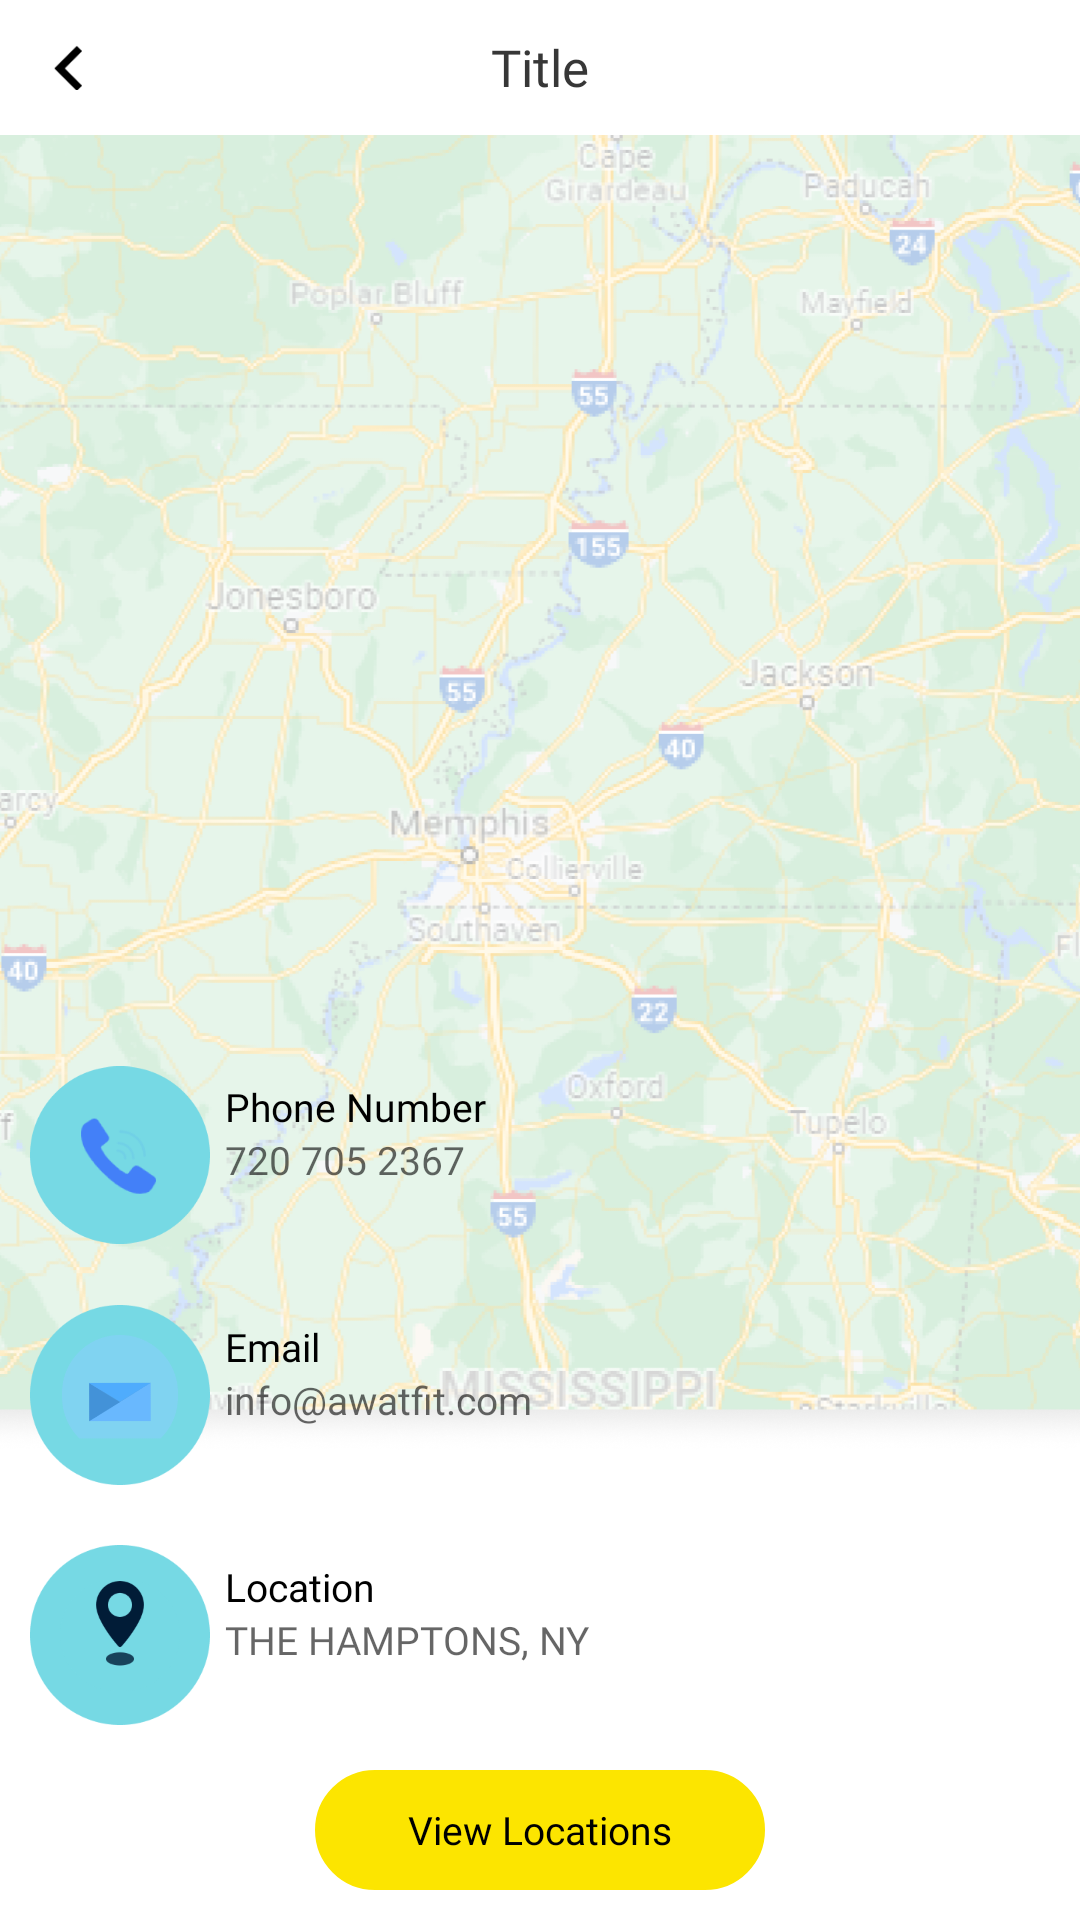

This screen was rendered from an Android layout file. Write that file and the resources it references.
<!-- AndroidManifest.xml: application theme Theme.BaseApp -->
<!-- res/layout/activity_contact.xml -->
<?xml version="1.0" encoding="utf-8"?>
<LinearLayout xmlns:android="http://schemas.android.com/apk/res/android"
    xmlns:app="http://schemas.android.com/apk/res-auto"
    xmlns:tools="http://schemas.android.com/tools"
    android:layout_width="match_parent"
    android:layout_height="match_parent"
    android:orientation="vertical"
    tools:context=".Contact.Contact">
    <include layout="@layout/header"/>

    <RelativeLayout
        android:layout_width="match_parent"
        android:layout_height="match_parent">

        <LinearLayout
            android:layout_width="match_parent"
            android:layout_height="match_parent"
            android:orientation="vertical">

            <ImageView
                android:layout_width="match_parent"
                android:layout_height="440dp"
                android:background="@drawable/map_contact" />
        </LinearLayout>

        <LinearLayout
            android:layout_width="match_parent"
            android:layout_height="wrap_content"
            android:layout_alignParentBottom="true"
            android:background="@drawable/contact_background"
            android:orientation="vertical">

            <LinearLayout
                android:layout_width="match_parent"
                android:layout_height="wrap_content"
                android:layout_marginHorizontal="5dp"
                android:layout_marginTop="20dp"
                android:orientation="horizontal"
                android:padding="5dp">

                <ImageView
                    android:layout_width="60dp"
                    android:layout_height="60dp"
                    android:src="@drawable/phone" />

                <LinearLayout
                    android:layout_width="match_parent"
                    android:layout_height="wrap_content"
                    android:orientation="vertical"
                    android:padding="5dp">

                    <TextView
                        android:layout_width="match_parent"
                        android:layout_height="wrap_content"
                        android:fontFamily="@font/poppins_medium"
                        android:text="Phone Number"
                        android:textColor="@color/black"
                        android:textSize="13sp" />

                    <TextView
                        android:layout_width="match_parent"
                        android:layout_height="wrap_content"
                        android:fontFamily="@font/poppins_medium"
                        android:hint="720 705 2367 "
                        android:textColor="@color/black"
                        android:textSize="13sp" />

                </LinearLayout>

            </LinearLayout>


            <LinearLayout
                android:layout_width="match_parent"
                android:layout_height="wrap_content"
                android:layout_marginHorizontal="5dp"
                android:layout_marginTop="10dp"
                android:orientation="horizontal"
                android:padding="5dp">

                <RelativeLayout
                    android:layout_width="wrap_content"
                    android:layout_height="wrap_content">

                    <ImageView
                        android:layout_width="60dp"
                        android:layout_height="60dp"
                        android:src="@drawable/email1" />

                    <ImageView
                        android:layout_width="40dp"
                        android:layout_height="40dp"
                        android:layout_centerInParent="true"
                        android:src="@drawable/email_icon" />

                </RelativeLayout>

                <LinearLayout
                    android:layout_width="match_parent"
                    android:layout_height="wrap_content"
                    android:orientation="vertical"
                    android:padding="5dp">

                    <TextView
                        android:layout_width="match_parent"
                        android:layout_height="wrap_content"
                        android:fontFamily="@font/poppins_medium"
                        android:text="Email"
                        android:textColor="@color/black"
                        android:textSize="13sp" />

                    <TextView
                        android:layout_width="match_parent"
                        android:layout_height="wrap_content"
                        android:fontFamily="@font/poppins_medium"
                        android:hint="info@awatfit.com"
                        android:textColor="@color/black"
                        android:textSize="13sp" />

                </LinearLayout>

            </LinearLayout>

            <LinearLayout
                android:layout_width="match_parent"
                android:layout_height="wrap_content"
                android:layout_marginHorizontal="5dp"
                android:layout_marginTop="10dp"
                android:orientation="horizontal"
                android:padding="5dp">

                <RelativeLayout
                    android:layout_width="wrap_content"
                    android:layout_height="wrap_content">

                    <ImageView
                        android:layout_width="60dp"
                        android:layout_height="60dp"
                        android:src="@drawable/email1" />

                    <ImageView
                        android:layout_width="40dp"
                        android:layout_height="40dp"
                        android:layout_centerInParent="true"
                        android:src="@drawable/location" />

                </RelativeLayout>

                <LinearLayout
                    android:layout_width="match_parent"
                    android:layout_height="wrap_content"
                    android:orientation="vertical"
                    android:padding="5dp">

                    <TextView
                        android:layout_width="match_parent"
                        android:layout_height="wrap_content"
                        android:fontFamily="@font/poppins_medium"
                        android:text="Location"
                        android:textColor="@color/black"
                        android:textSize="13sp" />

                    <TextView
                        android:layout_width="match_parent"
                        android:layout_height="wrap_content"
                        android:fontFamily="@font/poppins_medium"
                        android:hint="THE HAMPTONS, NY"
                        android:textColor="@color/black"
                        android:textSize="13sp" />

                </LinearLayout>

            </LinearLayout>

            <LinearLayout
                android:layout_width="150dp"
                android:layout_height="40dp"
                android:layout_gravity="center"
                android:layout_marginTop="10dp"
                android:layout_marginBottom="10dp">

                <TextView
                    android:layout_width="match_parent"
                    android:layout_height="match_parent"
                    android:background="@drawable/contact_button"
                    android:fontFamily="@font/poppins_medium"
                    android:gravity="center"
                    android:text="View Locations"
                    android:textAlignment="center"
                    android:textColor="@color/black"
                    android:textSize="13sp" />

            </LinearLayout>

        </LinearLayout>

    </RelativeLayout>

</LinearLayout>
<!-- res/layout/header.xml (included above) -->
<?xml version="1.0" encoding="utf-8"?>
<RelativeLayout xmlns:android="http://schemas.android.com/apk/res/android"
    android:layout_width="match_parent"
    android:layout_height="wrap_content"
    android:background="@color/white"
    android:padding="10dp">

    <RelativeLayout
        android:id="@+id/rlBack"
        android:layout_width="wrap_content"
        android:layout_height="wrap_content"
        android:padding="5dp">

        <ImageView
            android:id="@+id/img_rightarrow"
            android:layout_width="15dp"
            android:layout_height="15dp"
            android:src="@drawable/left_arrow" />
    </RelativeLayout>

    <TextView
        android:id="@+id/tvTitle"
        android:layout_width="wrap_content"
        android:layout_height="wrap_content"
        android:layout_centerInParent="true"
        android:fontFamily="@font/poppins_regular"
        android:text="Title"
        android:layout_marginTop="2dp"
        android:textColor="@color/black2"
        android:textSize="17sp" />

</RelativeLayout>
<!-- resources referenced by this layout -->
<resources>
  <color name="black">#FF000000</color>
  <color name="black2">#373737</color>
  <color name="white">#FFFFFFFF</color>
  <!-- drawable contact_button (drawable) -->
  <?xml version="1.0" encoding="utf-8"?>
  <shape
      xmlns:android="http://schemas.android.com/apk/res/android">
      <solid android:color="@color/yellow" />
  
      <stroke
  
          android:width="2dp"
          android:color="@color/yellow" />
  
      <corners
          android:topRightRadius="30dp"
          android:topLeftRadius="30dp"
          android:bottomLeftRadius="30dp"
          android:bottomRightRadius="30dp" />
  
  
  </shape>
  <!-- drawable email1: png bitmap (drawable, 3960 bytes) -->
  <!-- drawable email_icon: png bitmap (drawable, 4975 bytes) -->
  <!-- drawable left_arrow: png bitmap (drawable, 238 bytes) -->
  <!-- drawable location: png bitmap (drawable, 6647 bytes) -->
  <!-- drawable map_contact: png bitmap (drawable, 607289 bytes) -->
  <!-- drawable phone: png bitmap (drawable, 8284 bytes) -->
  <style name="Theme.BaseApp" parent="Theme.MaterialComponents.DayNight.NoActionBar">
          
          <item name="colorPrimary">@color/purple_500</item>
          <item name="colorPrimaryVariant">@color/purple_700</item>
          <item name="colorOnPrimary">@color/white</item>
          
          <item name="colorSecondary">@color/teal_200</item>
          <item name="colorSecondaryVariant">@color/teal_700</item>
          <item name="colorOnSecondary">@color/black</item>
          
          <item name="android:statusBarColor" tools:targetApi="l">?attr/colorPrimaryVariant</item>
          
      </style>
  <color name="yellow">#FCE500</color>
  <color name="purple_500">#FF6200EE</color>
  <color name="purple_700">#FF3700B3</color>
  <color name="teal_200">#FF03DAC5</color>
  <color name="teal_700">#FF018786</color>
</resources>
